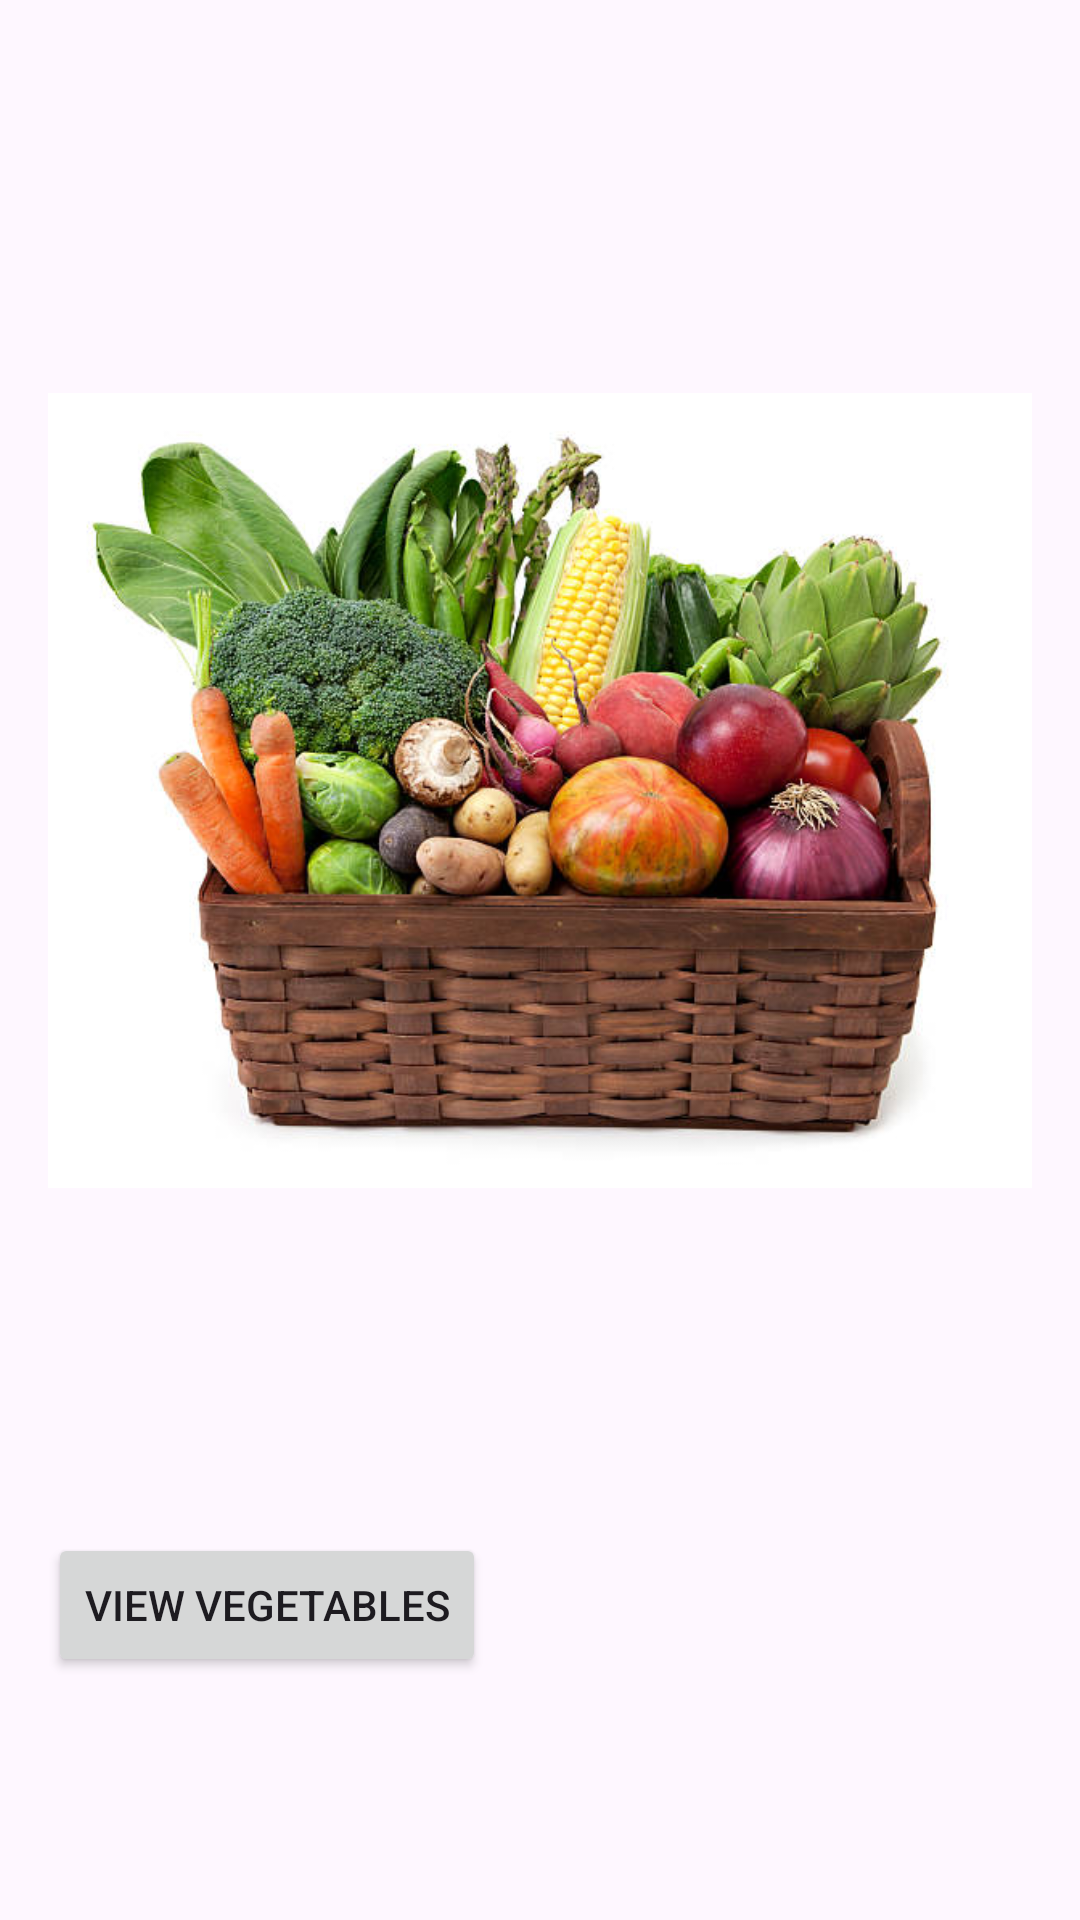

Write the Android layout XML for this screen, with the resource values it uses.
<!-- AndroidManifest.xml: application theme Theme.FARMFRESH -->
<!-- res/layout/fragment_vegetables.xml -->
<?xml version="1.0" encoding="utf-8"?>
<LinearLayout xmlns:android="http://schemas.android.com/apk/res/android"
    android:layout_width="match_parent"
    android:layout_height="match_parent"
    android:orientation="vertical"
    android:padding="16dp">

    <ImageView
        android:id="@+id/vegetables_image"
        android:layout_width="wrap_content"
        android:layout_height="wrap_content"
        android:src="@drawable/vegetable_basket" />

    <Button
        android:id="@+id/vegetables_button"
        android:layout_width="wrap_content"
        android:layout_height="wrap_content"
        android:text="View Vegetables" />
</LinearLayout>
<!-- resources referenced by this layout -->
<resources>
  <!-- drawable vegetable_basket: png bitmap (drawable, 374323 bytes) -->
  <style name="Theme.FARMFRESH" parent="Base.Theme.FARMFRESH" />
  <style name="Base.Theme.FARMFRESH" parent="Theme.Material3.DayNight.NoActionBar">
          
          
      </style>
</resources>
